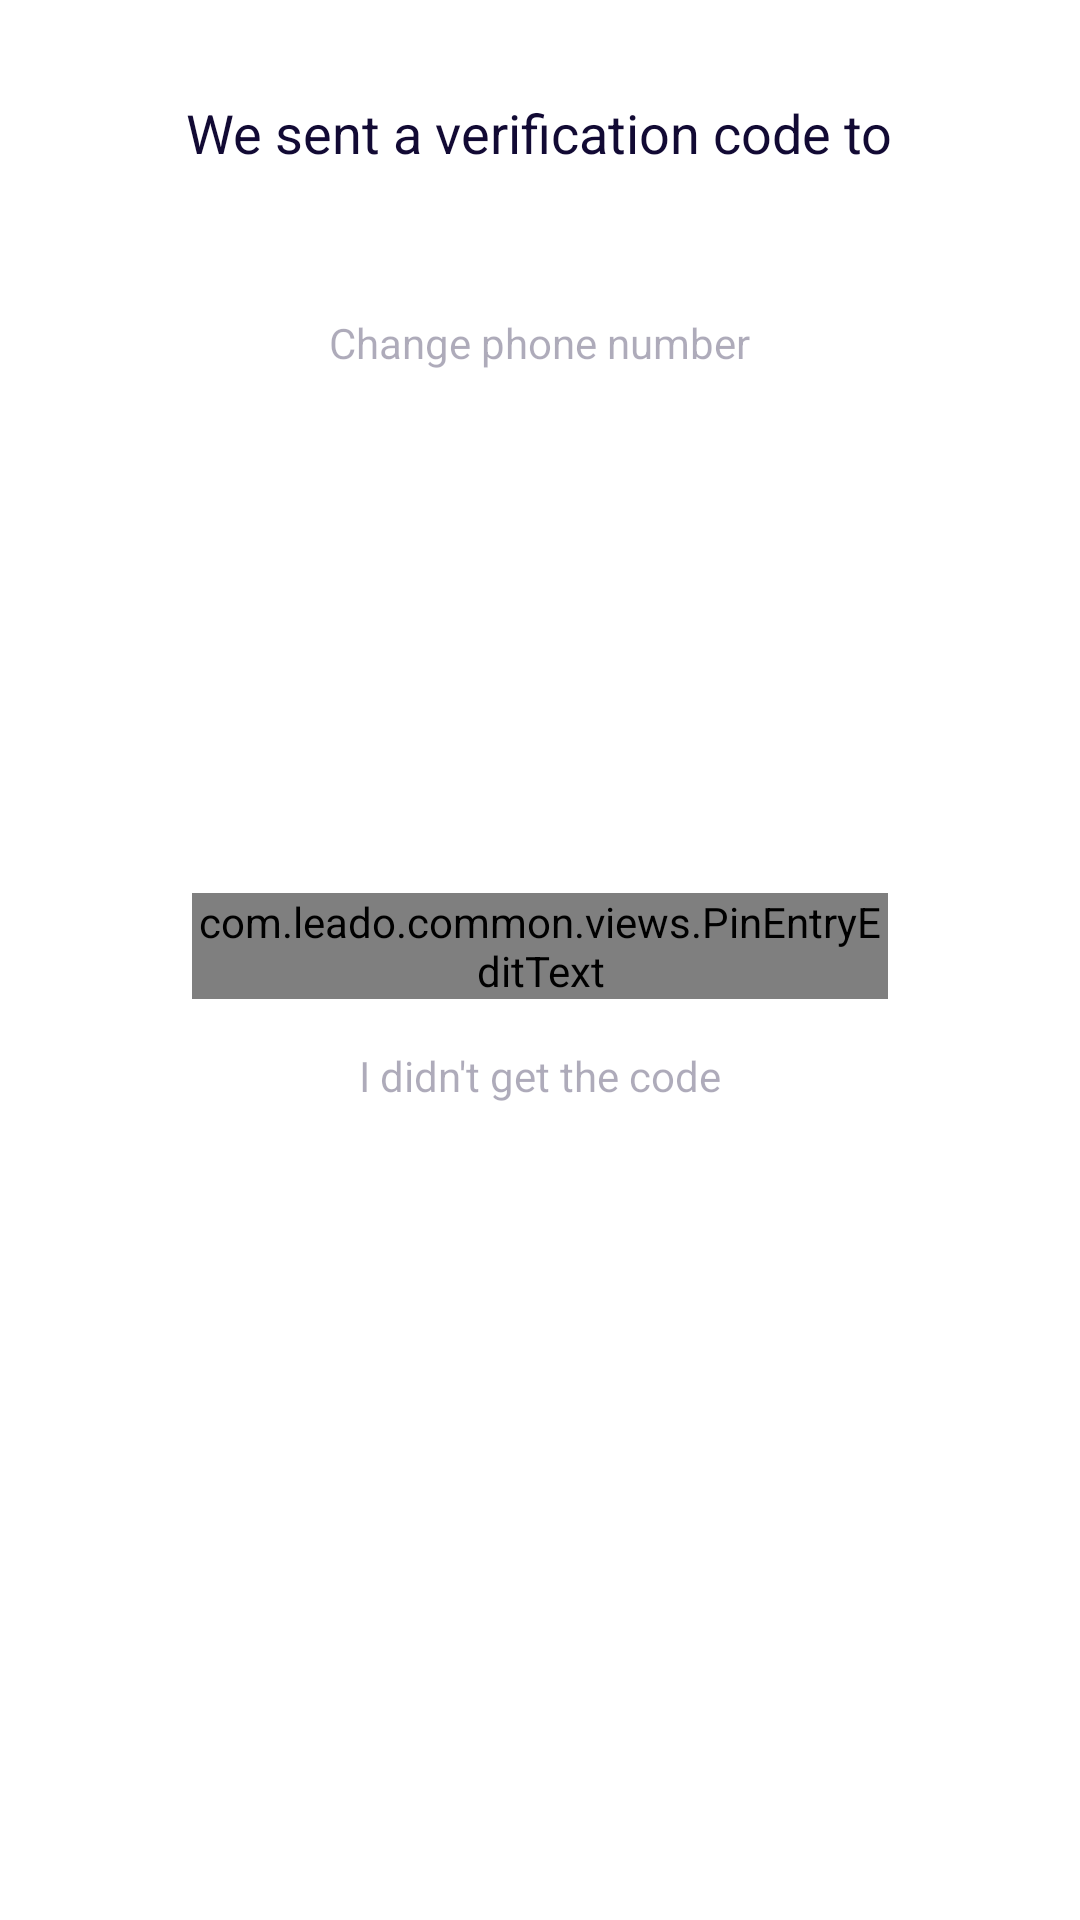

This screen was rendered from an Android layout file. Write that file and the resources it references.
<!-- AndroidManifest.xml: application theme AppTheme -->
<!-- res/layout/activity_phone_verification.xml -->
<?xml version="1.0" encoding="utf-8"?>
<LinearLayout xmlns:android="http://schemas.android.com/apk/res/android"
        xmlns:app="http://schemas.android.com/apk/res-auto"
        xmlns:tools="http://schemas.android.com/tools"
        android:layout_width="match_parent"
        android:layout_height="match_parent"
        android:orientation="vertical"
        tools:context=".ui.phoneverification.PhoneVerificationActivity">

    <ProgressBar
            android:id="@+id/progress_loading"
            android:layout_width="wrap_content"
            android:layout_height="wrap_content"
            android:layout_gravity="center"
            android:layout_margin="16dp"
            android:visibility="gone" />

    <TextView
            android:layout_width="wrap_content"
            android:layout_height="wrap_content"
            android:layout_gravity="center"
            android:layout_marginTop="32dp"
            android:fontFamily="sans-serif"
            android:lineSpacingExtra="12sp"
            android:text="We sent a verification code to"
            android:textColor="#120a34"
            android:textSize="18sp"
            android:textStyle="normal" />

    <TextView
            android:id="@+id/text_phone_number"
            android:layout_width="wrap_content"
            android:layout_height="wrap_content"
            android:layout_gravity="center"
            android:layout_marginTop="8dp"
            android:fontFamily="sans-serif"
            android:lineSpacingExtra="12sp"
            android:textColor="#120a34"
            android:textSize="18sp"
            android:textStyle="bold" />

    <TextView
            android:id="@+id/text_change_number"
            android:layout_width="wrap_content"
            android:layout_height="wrap_content"
            android:layout_gravity="center"
            android:layout_marginTop="16dp"
            android:fontFamily="sans-serif"
            android:text="Change phone number"
            android:textColor="#57120a34"
            android:textSize="14sp"
            android:textStyle="normal" />

    <ImageView
            android:layout_width="150dp"
            android:layout_height="150dp"
            android:layout_gravity="center"
            android:layout_marginTop="8dp"
            android:scaleType="centerCrop"
            android:src="@drawable/sim_card" />

    <com.leado.common.views.PinEntryEditText
            android:id="@+id/input_pin"
            android:layout_width="match_parent"
            android:layout_height="wrap_content"
            android:layout_marginStart="64dp"
            android:layout_marginTop="16dp"
            android:layout_marginEnd="64dp"
            android:digits="1234567890"
            android:inputType="number"
            android:maxLength="6"
            android:textIsSelectable="false"
            android:textSize="20sp" />

    <TextView
            android:id="@+id/resend_text"
            android:layout_width="wrap_content"
            android:layout_height="wrap_content"
            android:layout_gravity="center"
            android:layout_marginTop="16dp"
            android:fontFamily="sans-serif"
            android:text="I didn&apos;t get the code"
            android:textColor="#57120a34"
            android:textSize="14sp"
            android:textStyle="normal" />

</LinearLayout>
<!-- resources referenced by this layout -->
<resources>
  <style name="AppTheme" parent="Theme.MaterialComponents.Light.NoActionBar">
          
          <item name="colorPrimary">@color/colorPrimary</item>
          <item name="colorPrimaryDark">@color/colorPrimaryDark</item>
          <item name="colorAccent">@color/colorAccent</item>
          
          
  
          
          
          
          
          
          
          
          
          
          
          <item name="textAppearanceHeadline1">@style/Headline1</item>
          <item name="textAppearanceHeadline2">@style/Headline2</item>
          <item name="textAppearanceHeadline3">@style/Headline3</item>
          <item name="textAppearanceSubtitle1">@style/Subtitle1</item>
          <item name="textAppearanceSubtitle2">@style/Subtitle2</item>
  
  
      </style>
  <color name="colorPrimary">#D1FCFA</color>
  <color name="colorPrimaryDark">#4EA59D</color>
  <color name="colorAccent">#22D0C4</color>
  <style name="Headline1" parent="TextAppearance.MaterialComponents.Headline1">
          <item name="android:fontFamily">@font/rubik_medium</item>
          <item name="android:textColor">@color/colorTextDark</item>
          <item name="android:textSize">24sp</item>
      </style>
  <style name="Headline2" parent="TextAppearance.MaterialComponents.Headline2">
          <item name="android:fontFamily">@font/rubik_light</item>
          <item name="android:textColor">@color/colorTextDark</item>
          <item name="android:textSize">20sp</item>
  
      </style>
  <style name="Headline3" parent="TextAppearance.MaterialComponents.Headline3">
          <item name="android:fontFamily">@font/rubik_light</item>
          <item name="android:textColor">@color/colorTextDark</item>
          <item name="android:textSize">18sp</item>
  
      </style>
  <style name="Subtitle1" parent="TextAppearance.MaterialComponents.Subtitle1">
          <item name="android:textSize">16sp</item>
          <item name="android:fontFamily">@font/rubik_light</item>
          <item name="android:textColor">@color/colorTextDark</item>
  
      </style>
  <style name="Subtitle2" parent="TextAppearance.MaterialComponents.Subtitle2">
          <item name="android:textSize">12sp</item>
          <item name="android:fontFamily">@font/rubik_light</item>
          <item name="android:textColor">@color/colorTextDark</item>
  
      </style>
  <color name="colorTextDark">#1F314A</color>
</resources>
